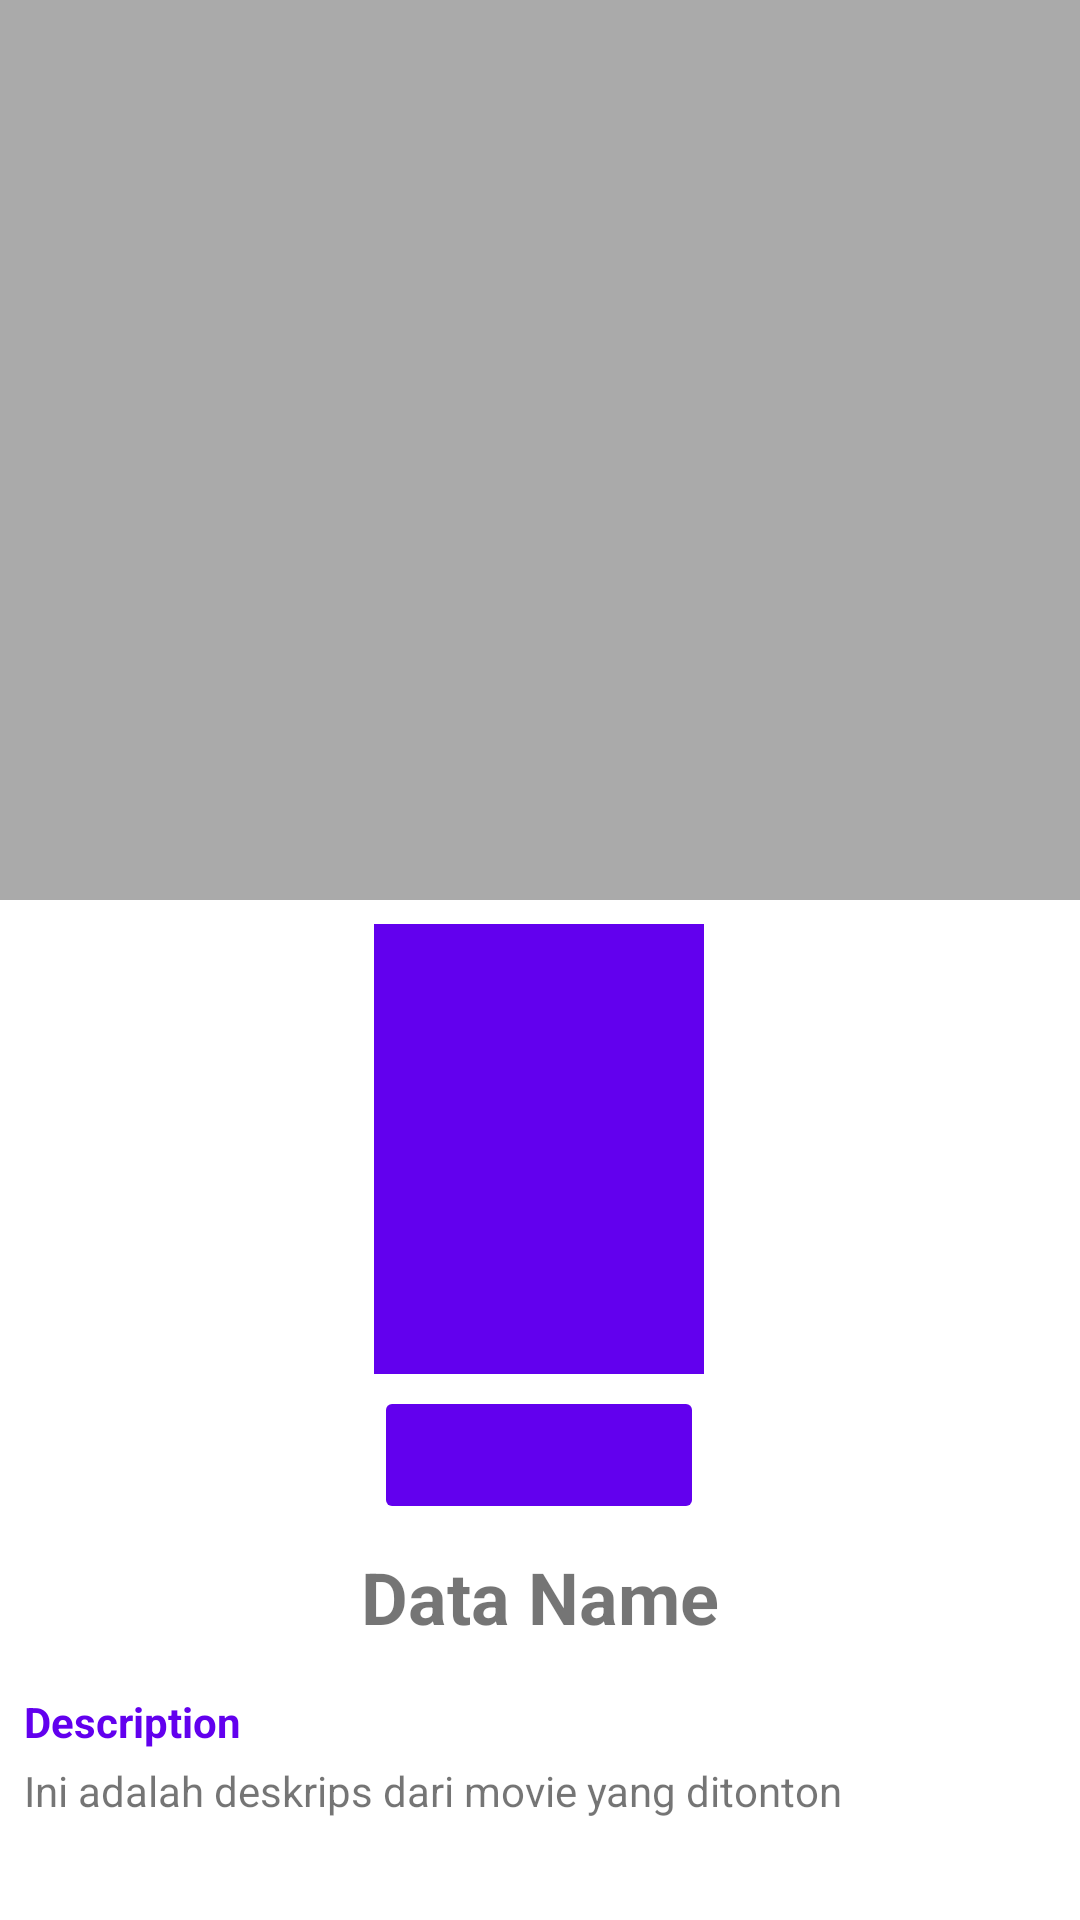

Android layout source for this screen:
<!-- AndroidManifest.xml: application theme Theme.MovieJetpackLast -->
<!-- res/layout/activity_detail.xml -->
<?xml version="1.0" encoding="utf-8"?>
<androidx.coordinatorlayout.widget.CoordinatorLayout xmlns:android="http://schemas.android.com/apk/res/android"
    xmlns:app="http://schemas.android.com/apk/res-auto"
    xmlns:tools="http://schemas.android.com/tools"
    android:layout_width="match_parent"
    android:layout_height="match_parent"
    android:fitsSystemWindows="true"
    tools:context=".ui.DetailActivity">

    <com.google.android.material.appbar.AppBarLayout
        android:id="@+id/app_bar"
        android:layout_width="match_parent"
        android:layout_height="300dp"
        android:fitsSystemWindows="true"
        android:theme="@style/ThemeOverlay.MaterialComponents.Dark">

        <com.google.android.material.appbar.CollapsingToolbarLayout
            android:id="@+id/collapsing_bar"
            android:layout_width="match_parent"
            android:layout_height="match_parent"
            android:fitsSystemWindows="true"
            app:contentScrim="@color/design_default_color_primary"
            app:expandedTitleMarginBottom="20dp"
            app:expandedTitleMarginStart="15dp"
            app:layout_scrollFlags="scroll|exitUntilCollapsed|snap">

            <ImageView
                android:id="@+id/img_huge"
                android:layout_width="match_parent"
                android:layout_height="match_parent"
                android:background="@android:color/darker_gray"
                android:contentDescription="@string/deskripsi_movie"
                android:fitsSystemWindows="true"
                android:scaleType="centerCrop"
                app:layout_collapseMode="parallax" />

            <androidx.appcompat.widget.Toolbar
                android:id="@+id/detail_toolbar"
                android:layout_width="match_parent"
                android:layout_height="?actionBarSize"
                app:contentInsetStart="0dp"
                app:contentInsetStartWithNavigation="0dp"
                app:layout_collapseMode="pin"
                app:popupTheme="@style/ThemeOverlay.MaterialComponents.Light" />

        </com.google.android.material.appbar.CollapsingToolbarLayout>

    </com.google.android.material.appbar.AppBarLayout>

    <include layout="@layout/content_detail" />
</androidx.coordinatorlayout.widget.CoordinatorLayout>
<!-- res/layout/content_detail.xml (included above) -->
<?xml version="1.0" encoding="utf-8"?>
<androidx.core.widget.NestedScrollView
    xmlns:android="http://schemas.android.com/apk/res/android"
    xmlns:app="http://schemas.android.com/apk/res-auto"
    xmlns:tools="http://schemas.android.com/tools"
    android:layout_height="match_parent"
    android:layout_width="match_parent"
    android:fitsSystemWindows="true"
    app:layout_behavior="@string/appbar_scrolling_view_behavior">
    
    <androidx.constraintlayout.widget.ConstraintLayout
        android:layout_width="match_parent"
        android:layout_height="match_parent"
        android:padding="8dp">

        <ImageView
            android:id="@+id/img_poster"
            android:layout_width="110dp"
            android:layout_height="150dp"
            android:src="@color/design_default_color_primary"
            app:layout_constraintBottom_toBottomOf="parent"
            app:layout_constraintEnd_toEndOf="parent"
            app:layout_constraintHorizontal_bias="0.498"
            app:layout_constraintStart_toStartOf="parent"
            app:layout_constraintTop_toTopOf="parent"
            app:layout_constraintVertical_bias="0.0" />

        <ImageButton
            android:id="@+id/bt_favorite"
            android:layout_width="110dp"
            android:layout_height="46dp"
            android:layout_marginTop="4dp"
            android:src="@drawable/ic_favorite_false"
            app:backgroundTint="@color/design_default_color_primary"
            app:layout_constraintEnd_toEndOf="parent"
            app:layout_constraintHorizontal_bias="0.498"
            app:layout_constraintStart_toStartOf="parent"
            app:layout_constraintTop_toBottomOf="@+id/img_poster"
            app:maxImageSize="28dp" />

        <TextView
            android:id="@+id/tv_detail_name"
            android:layout_width="0dp"
            android:layout_height="wrap_content"
            android:layout_marginTop="8dp"
            android:maxLines="3"
            android:textAlignment="center"
            android:textSize="24sp"
            android:textStyle="bold"
            app:layout_constraintEnd_toEndOf="parent"
            app:layout_constraintStart_toStartOf="parent"
            app:layout_constraintTop_toBottomOf="@+id/bt_favorite"
            tools:text="Data Name" />

        <TextView
            android:id="@+id/title_desc"
            android:layout_width="match_parent"
            android:layout_height="wrap_content"
            android:layout_marginTop="16dp"
            android:text="@string/description"
            android:textColor="@color/design_default_color_primary"
            android:textStyle="bold"
            app:layout_constraintEnd_toEndOf="parent"
            app:layout_constraintStart_toStartOf="parent"
            app:layout_constraintTop_toBottomOf="@+id/tv_detail_name" />

        <TextView
            android:id="@+id/tv_desc"
            android:layout_width="match_parent"
            android:layout_height="wrap_content"
            android:layout_marginTop="4dp"
            app:layout_constraintBottom_toBottomOf="parent"
            app:layout_constraintEnd_toEndOf="parent"
            app:layout_constraintStart_toStartOf="parent"
            app:layout_constraintTop_toBottomOf="@+id/title_desc"
            tools:text="Ini adalah deskrips dari movie yang ditonton" />

    </androidx.constraintlayout.widget.ConstraintLayout>

</androidx.core.widget.NestedScrollView>
<!-- resources referenced by this layout -->
<resources>
  <string name="description">Description</string>
  <string name="deskripsi_movie">Ini adalah deskripsi movie</string>
  <style name="Theme.MovieJetpackLast" parent="Theme.MaterialComponents.DayNight.DarkActionBar">
          
          <item name="colorPrimary">@color/purple_500</item>
          <item name="colorPrimaryVariant">@color/purple_700</item>
          <item name="colorOnPrimary">@color/white</item>
          
          <item name="colorSecondary">@color/teal_200</item>
          <item name="colorSecondaryVariant">@color/teal_700</item>
          <item name="colorOnSecondary">@color/black</item>
          
          <item name="android:statusBarColor" tools:targetApi="l">?attr/colorPrimaryVariant</item>
          
      </style>
  <!-- not gathered from this repository: default colours our renderer supplied (Android Studio template values) -->
  <color name="purple_500">#FF6200EE</color>
  <color name="purple_700">#FF3700B3</color>
  <color name="teal_200">#FF03DAC5</color>
  <color name="teal_700">#FF018786</color>
  <color name="black">#FF000000</color>
  <color name="white">#FFFFFFFF</color>
</resources>
